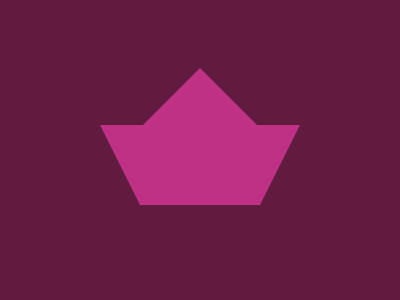

Write a web page that renders exactly this picture using CSS.

<style>
    body {
      background: #611B3F;
    }
    div {
      position: absolute;
    }
    .a {
      width: 120; 
      border-left: 40px solid transparent;
      border-right: 40px solid transparent;
      border-top: 80px solid #BE3184;
      left: -100px;
      top: 57px
    }
    .b {
      left: 140px;
      top: 68px;
      border-left: 60px solid transparent;
      border-right: 60px solid transparent;
      border-bottom: 60px solid #BE3184;
    }
  </style>
  <div class='b'>
    <div class='a'></div>
  </div>